Run: headless pygame with SDL's dummy video driver; simulated clock (each Clock.tick advances the game by its frame time, no real sleeping); random seed 0; keys injected as events and as key.get_pressed() state; mouse plan: one left click at the window centre at the start of phase 2, then a move to the lower-right quarter at the start of phase 3.
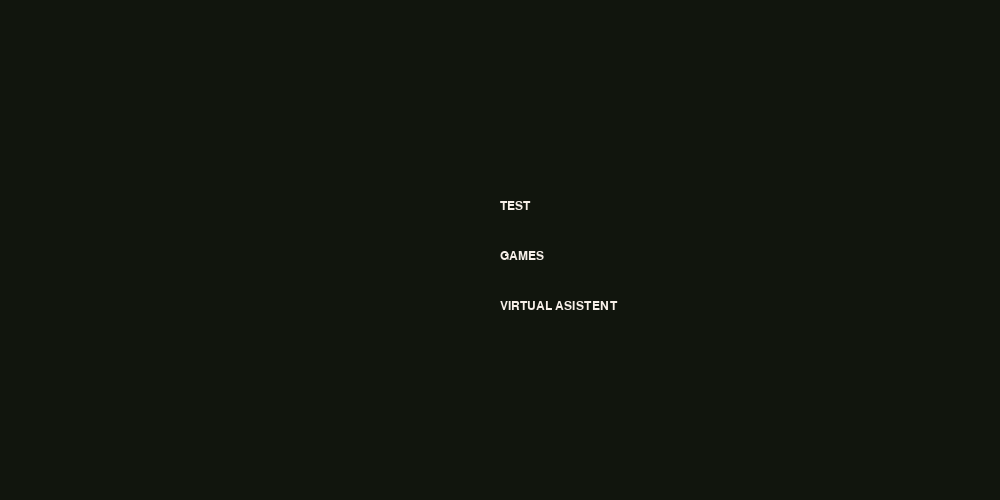
Frame 1 of 4 · flips 1–60 · no input
Frame 2 of 4 · flips 61–180 · clicked the window centre · tapped SPACE, RETURN · held RIGHT (→), D · screen unchanged from frame 1, image omitted
Frame 3 of 4 · flips 181–300 · moved the mouse to the lower-right quarter · held DOWN (↓), S · screen unchanged from frame 2, image omitted
Frame 4 of 4 · flips 301–420 · held LEFT (←), A, UP (↑), W · screen unchanged from frame 3, image omitted

The pygame program that drew these frames:

import pygame as game
import os
import sys
#from sopa import main

game.init()

Screen_Width = 1000
Screen_Eigth = 500

screen = game.display.set_mode((Screen_Width,Screen_Eigth))
game.display.set_caption("MENU MESSI")
#--------------------FONT'S DEFINITION------------------
font = game.font.SysFont("arialblack", 18)
#--------------------COLOR DEFINITION------------------
color = (246, 239, 232)

def ProcessPy(archivo):
    #copia
    activate_command = ".\\HM\\ENV\\Scripts\\activate"
    script_command = ["python", archivo]
    combined_command = f"{activate_command} & {' '.join(script_command)}"
    subprocess.run(combined_command, shell=True)
    #fin

def draw_T (text, font, color, x, y):
    img = font.render(text, True, color)
    text_rect = img.get_rect(center=(x, y))
    screen.blit(img, (x,y))
    return text_rect

def UpText (mouse, text):
    return text.collidepoint(mouse)

run = True
while run:
    screen.fill((17, 21, 13))


    option1 = draw_T("VIRTUAL ASISTENT", font,color, Screen_Width//2, Screen_Eigth//2+50)
    option2 = draw_T("GAMES", font,color, Screen_Width//2, Screen_Eigth//2)
    option3 = draw_T("TEST", font,color, Screen_Width//2, Screen_Eigth//2-50)

    mouseP = game.mouse.get_pos()



    for event  in game.event.get():
        if event.type == game.QUIT:
            run = False
        elif event.type == game.MOUSEBUTTONDOWN:
            if event.button == 1:
                if (UpText(mouseP,option1)):
                    print("1")
                    os.system("python .\ProjectAC.py")
                if (UpText(mouseP,option2)):
                    print("2")
                    os.system("python .\HM\HMV2.py")
                if (UpText(mouseP,option3)): 
                    print("3")
                    #main()

    game.display.update()
game.quit()
